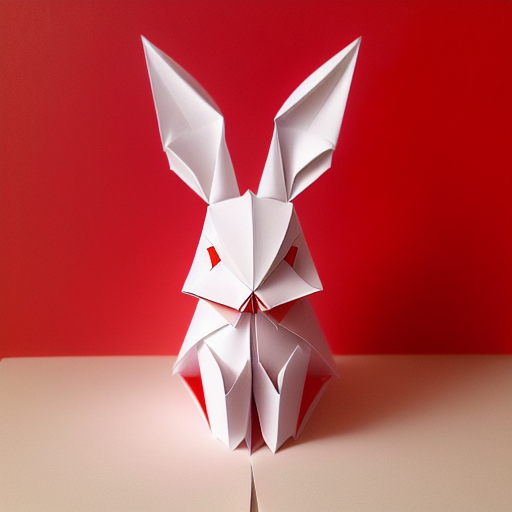
Generation parameters embedded in this image by AUTOMATIC1111 Stable Diffusion web UI or a fork of it (Forge, ...) (PNG 'parameters' text chunk):
(((masterpiece))), best quality,
((Chinese origami art of a cute rabbit)), ((complicated origami with many paper layers)), ((every paper layer with shadows)), (round red background paper), single color on each paper layer, front light, (detailed accurate rabbit face), three-dimensional, (white color paper grass)
Negative prompt: ((blurry)), watermark, signature, text, weird face, human hands, human fingers, green
Steps: 32, Sampler: Euler a, CFG scale: 9.5, Seed: 436217895, Size: 512x512, Model hash: bb725eaf2e, Model: protogenV22Anime_22